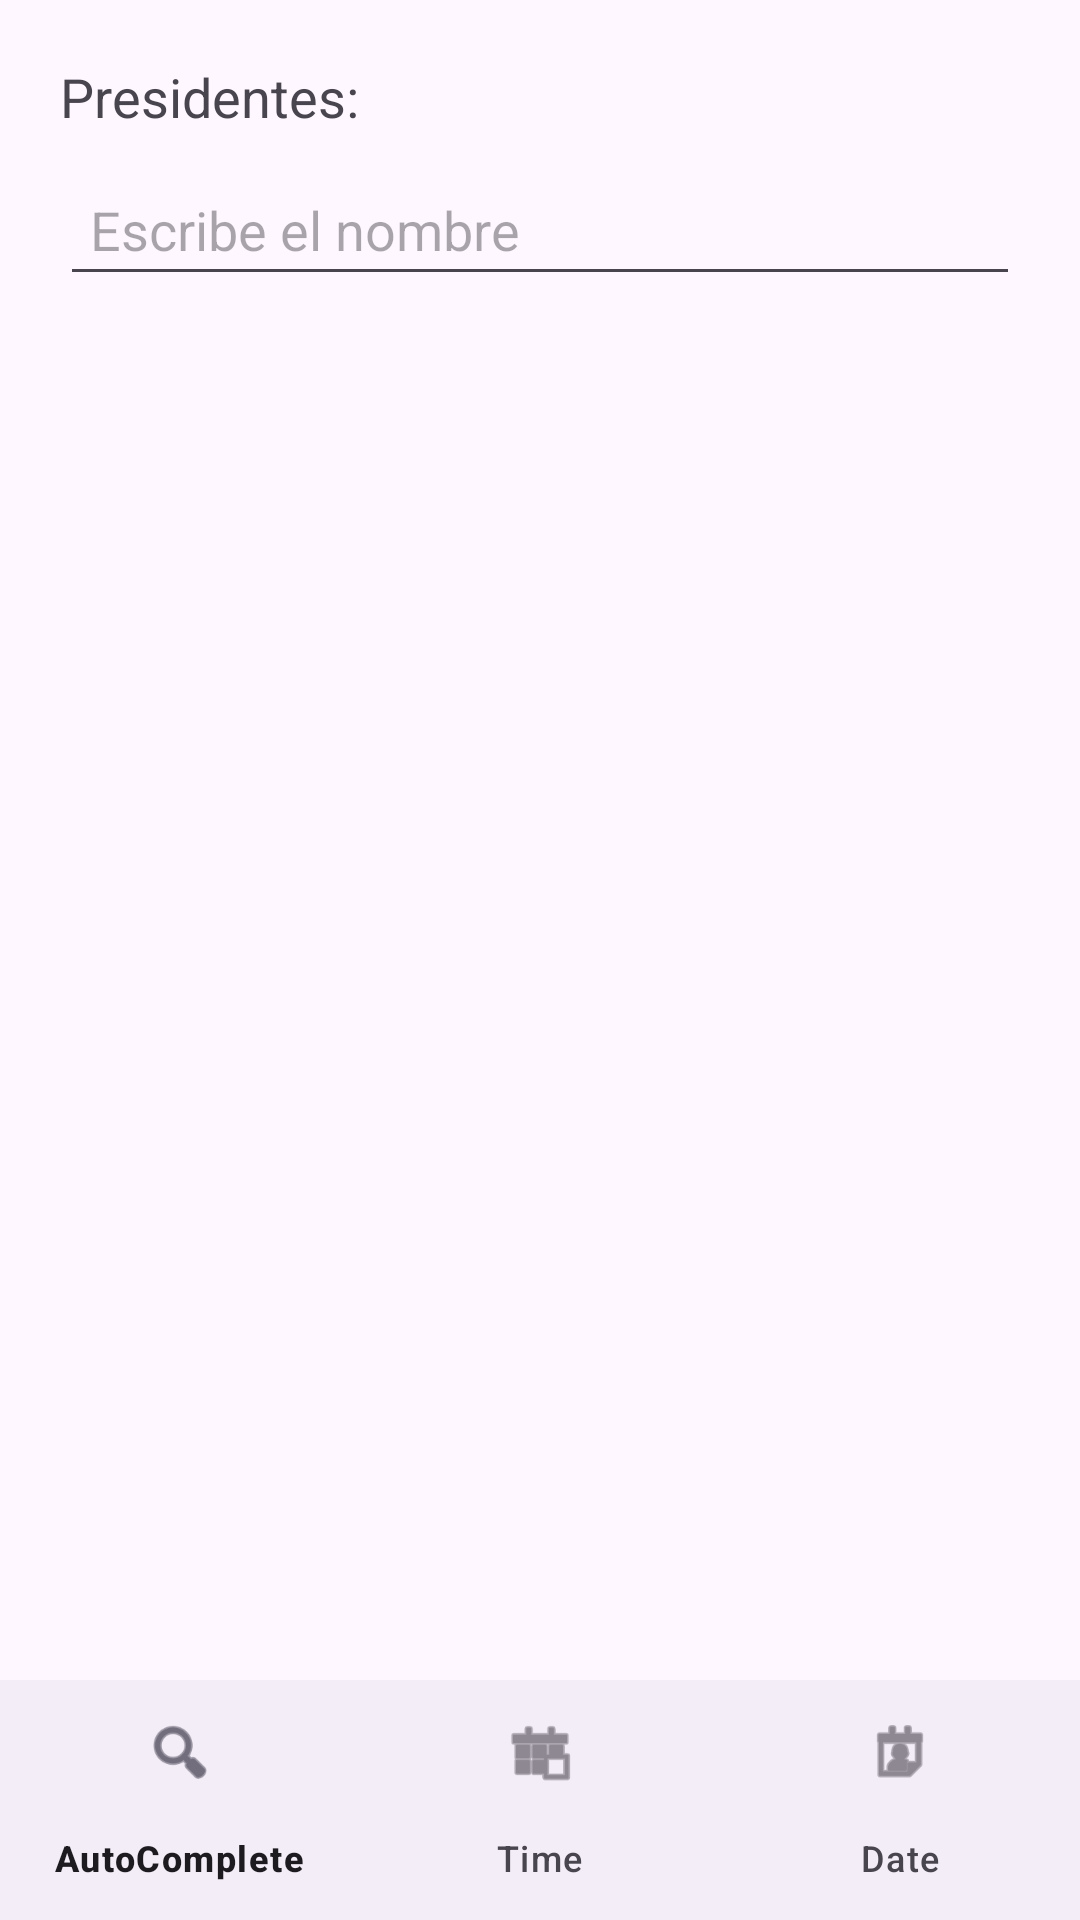

Layout XML and referenced resources for this Android screen:
<!-- AndroidManifest.xml: application theme Theme.Laboratorio04Vistas -->
<!-- res/layout/activity_auto.xml -->
<RelativeLayout xmlns:android="http://schemas.android.com/apk/res/android"
    xmlns:app="http://schemas.android.com/apk/res-auto"
    android:layout_width="match_parent"
    android:layout_height="match_parent">

    <LinearLayout
        android:id="@+id/contenido"
        android:orientation="vertical"
        android:padding="20dp"
        android:layout_width="match_parent"
        android:layout_height="match_parent"
        android:layout_above="@id/bottomNav">

        <TextView
            android:layout_width="wrap_content"
            android:layout_height="wrap_content"
            android:text="Presidentes:"
            android:textSize="18sp"
            android:layout_marginBottom="10dp"/>

        <AutoCompleteTextView
            android:id="@+id/txtPresidentes"
            android:layout_width="match_parent"
            android:layout_height="wrap_content"
            android:hint="Escribe el nombre"
            android:padding="10dp"/>

    </LinearLayout>

    <com.google.android.material.bottomnavigation.BottomNavigationView
        android:id="@+id/bottomNav"
        android:layout_width="match_parent"
        android:layout_height="wrap_content"
        android:layout_alignParentBottom="true"
        app:menu="@menu/menu_bottom"/>

</RelativeLayout>
<!-- resources referenced by this layout -->
<resources>
  <style name="Theme.Laboratorio04Vistas" parent="Base.Theme.Laboratorio04Vistas" />
  <style name="Base.Theme.Laboratorio04Vistas" parent="Theme.Material3.DayNight.NoActionBar">
          
          
      </style>
</resources>
